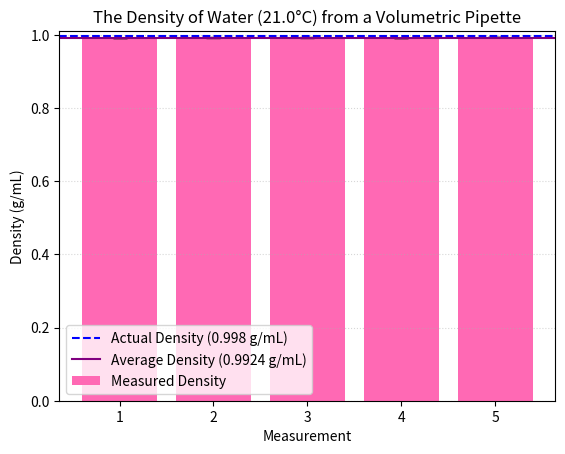

Here is the Python script that generated this plot:

#This code produces the bar graph for the measurements lab
import matplotlib.pyplot as plt
import statistics

# Measurements of water density (g/mL)
measurements = [0.9913, 0.9924, 0.9926, 0.9914, 0.9941]

# Measurement numbers
measurement_numbers = [1, 2, 3, 4, 5]

# Calculate the average density
average_density = sum(measurements) / len(measurements)

# Calculate the standard deviation
standard_deviation = statistics.stdev(measurements)

# Actual density of water at 20.1 °C (g/mL)
actual_density = 0.998

# Create the bar graph
plt.bar(
    measurement_numbers,
    measurements,
    yerr=standard_deviation,
    capsize=5,
    color="hotpink",
    label="Measured Density"
)

# Add a line for the actual density
plt.axhline(
    y=actual_density,
    linestyle="--",
    color="blue",
    label="Actual Density (0.998 g/mL)"
)

# Add a line for the average density
plt.axhline(
    y=average_density,
    linestyle="-",
    color="purple",
    label=f"Average Density ({average_density:.4f} g/mL)"
)

# Add labels and title
plt.xlabel("Measurement")
plt.ylabel("Density (g/mL)")
plt.title("The Density of Water (21.0°C) from a Volumetric Pipette")

# Show measurement numbers on the x-axis
plt.xticks(measurement_numbers)

# Set the y-axis range
plt.ylim(0.00, 1.01)

# Add a light grid
plt.grid(axis="y", linestyle=":", alpha=0.5)

# Show the legend
plt.legend()

# Display the graph
plt.show()
